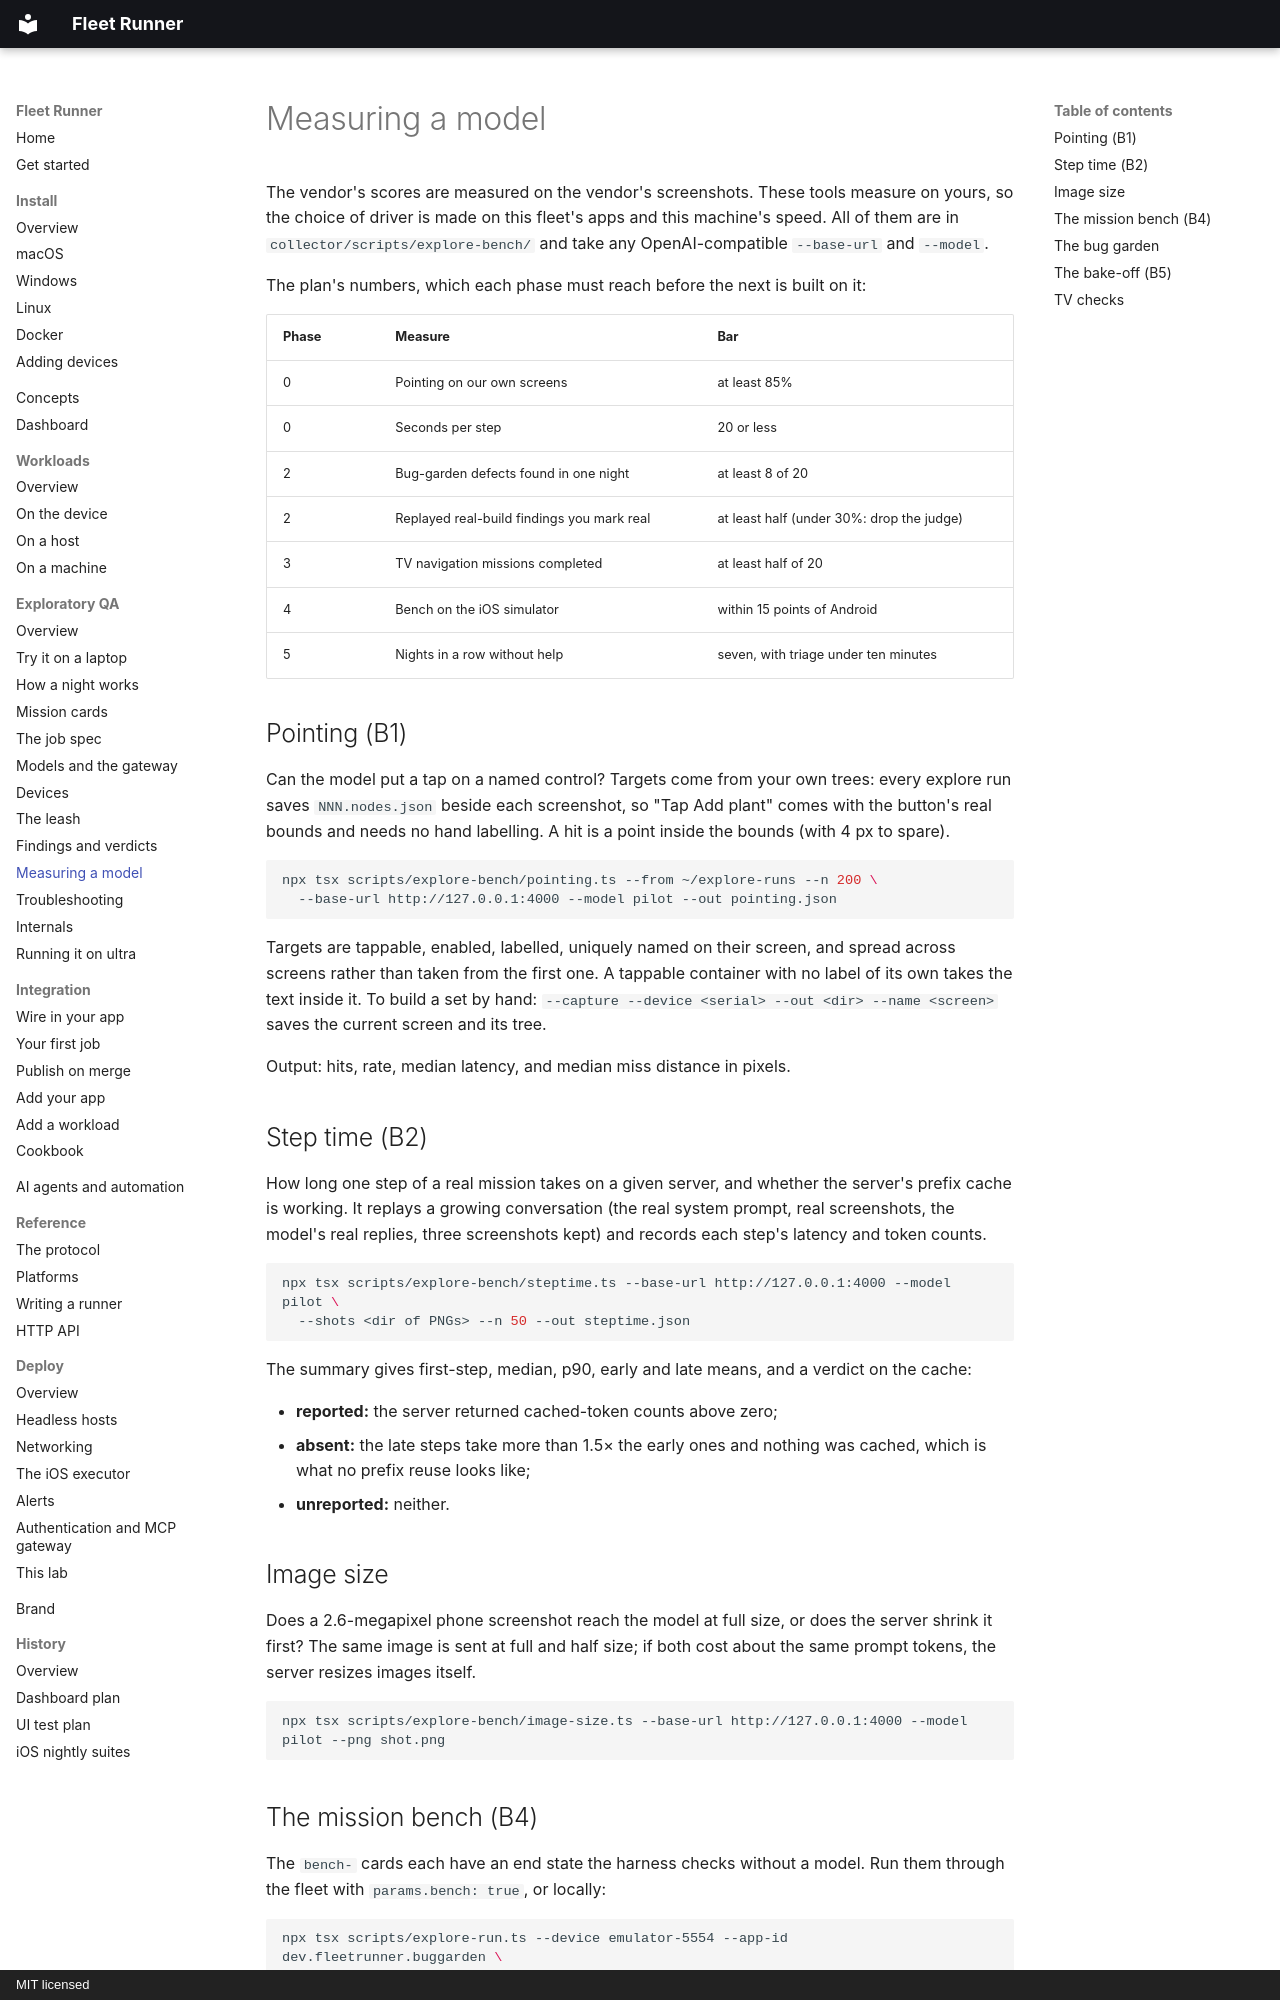

repository: addisdev/fleet-runner · page: explore/measuring/index.html · generator: mkdocs · copyright: MIT licensed

# Measuring a model

The vendor's scores are measured on the vendor's screenshots. These tools
measure on yours, so the choice of driver is made on this fleet's apps and this
machine's speed. All of them are in `collector/scripts/explore-bench/` and take
any OpenAI-compatible `--base-url` and `--model`.

The plan's numbers, which each phase must reach before the next is built on it:

| Phase | Measure | Bar |
|---|---|---|
| 0 | Pointing on our own screens | at least 85% |
| 0 | Seconds per step | 20 or less |
| 2 | Bug-garden defects found in one night | at least 8 of 20 |
| 2 | Replayed real-build findings you mark real | at least half (under 30%: drop the judge) |
| 3 | TV navigation missions completed | at least half of 20 |
| 4 | Bench on the iOS simulator | within 15 points of Android |
| 5 | Nights in a row without help | seven, with triage under ten minutes |

## Pointing (B1)

Can the model put a tap on a named control? Targets come from your own trees:
every explore run saves `NNN.nodes.json` beside each screenshot, so "Tap Add
plant" comes with the button's real bounds and needs no hand labelling. A hit
is a point inside the bounds (with 4 px to spare).

```bash
npx tsx scripts/explore-bench/pointing.ts --from ~/explore-runs --n 200 \
  --base-url http://127.0.0.1:4000 --model pilot --out pointing.json
```

Targets are tappable, enabled, labelled, uniquely named on their screen, and
spread across screens rather than taken from the first one. A tappable
container with no label of its own takes the text inside it. To build a set by
hand: `--capture --device <serial> --out <dir> --name <screen>` saves the
current screen and its tree.

Output: hits, rate, median latency, and median miss distance in pixels.

## Step time (B2)

How long one step of a real mission takes on a given server, and whether the
server's prefix cache is working. It replays a growing conversation (the real
system prompt, real screenshots, the model's real replies, three screenshots
kept) and records each step's latency and token counts.

```bash
npx tsx scripts/explore-bench/steptime.ts --base-url http://127.0.0.1:4000 --model pilot \
  --shots <dir of PNGs> --n 50 --out steptime.json
```

The summary gives first-step, median, p90, early and late means, and a verdict
on the cache:

- **reported:** the server returned cached-token counts above zero;
- **absent:** the late steps take more than 1.5× the early ones and nothing was
  cached, which is what no prefix reuse looks like;
- **unreported:** neither.

## Image size

Does a 2.6-megapixel phone screenshot reach the model at full size, or does
the server shrink it first? The same image is sent at full and half size; if
both cost about the same prompt tokens, the server resizes images itself.

```bash
npx tsx scripts/explore-bench/image-size.ts --base-url http://127.0.0.1:4000 --model pilot --png shot.png
```
